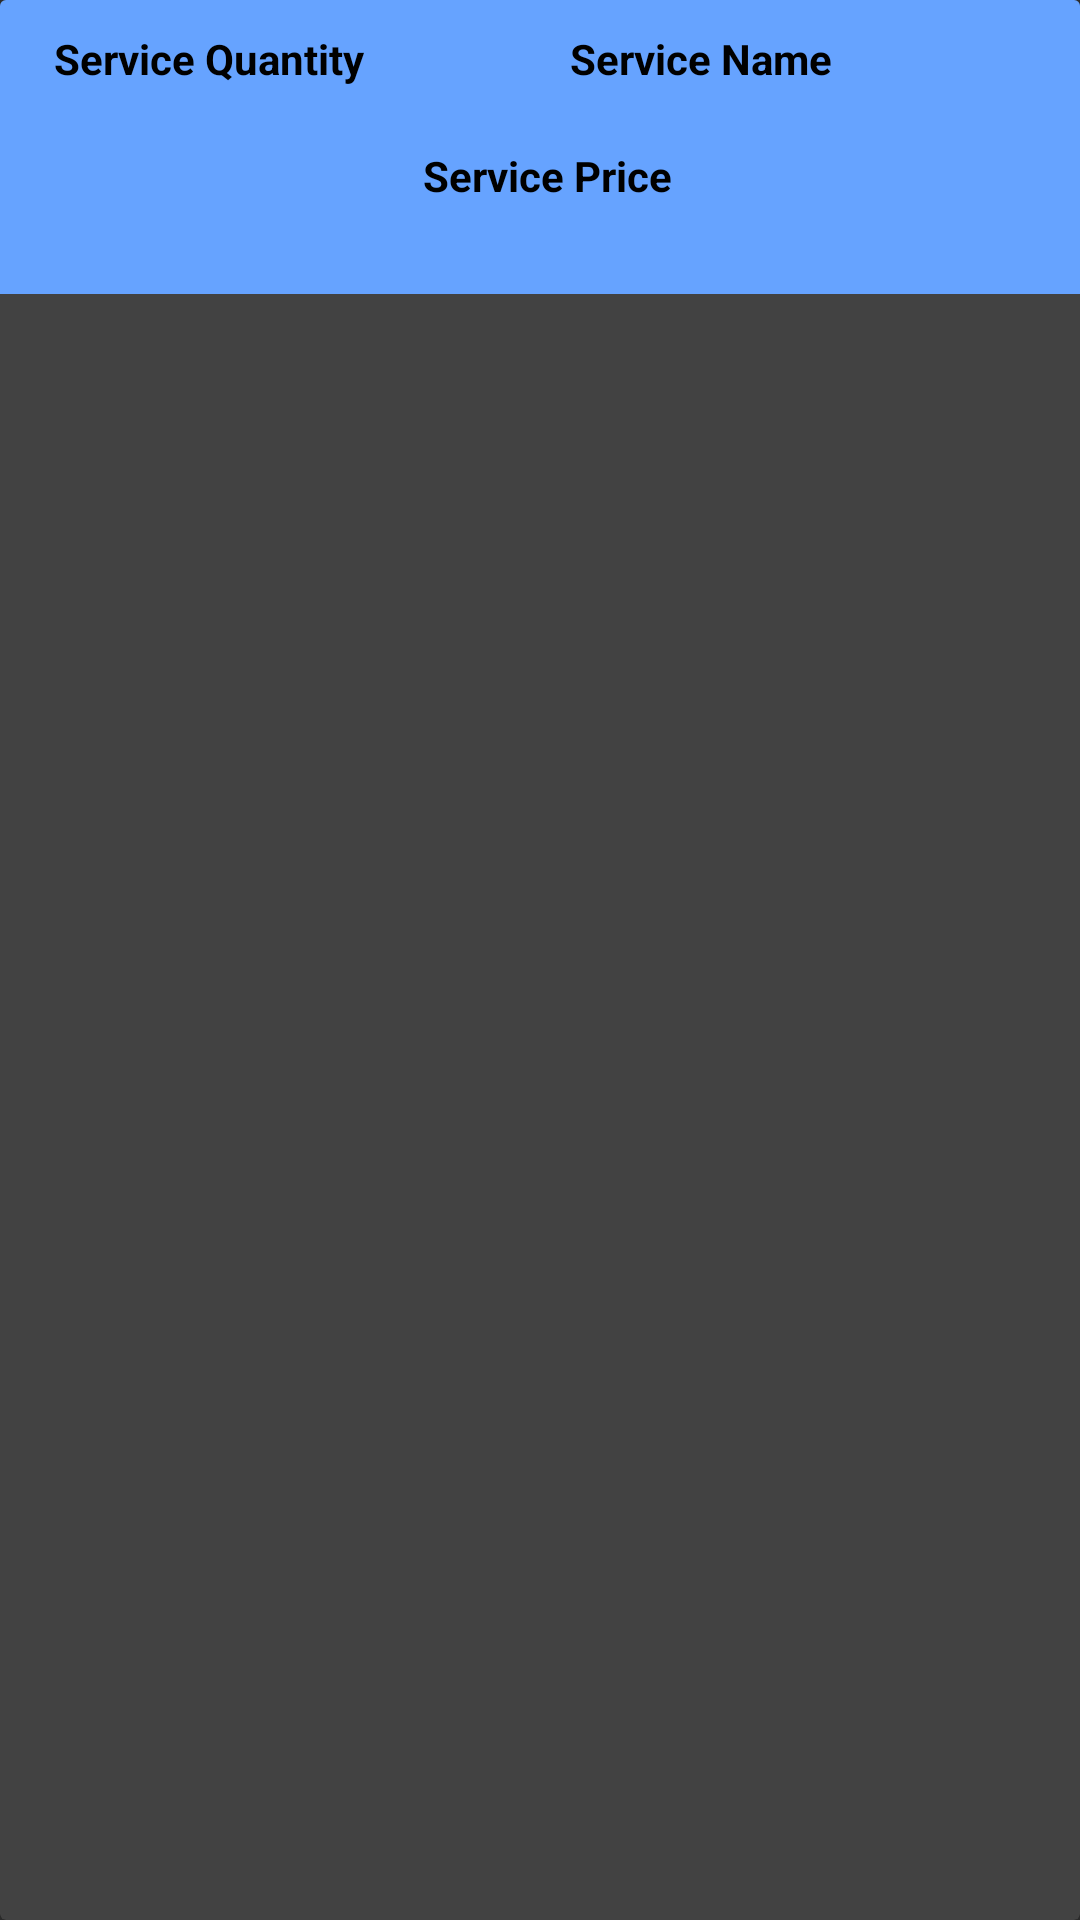

Layout XML and referenced resources for this Android screen:
<!-- AndroidManifest.xml: application theme AppTheme -->
<!-- res/layout/cart_items_layout.xml -->
<?xml version="1.0" encoding="utf-8"?>
<androidx.cardview.widget.CardView xmlns:android="http://schemas.android.com/apk/res/android"
    android:layout_width="match_parent"
    android:layout_height="match_parent"
    xmlns:app="http://schemas.android.com/apk/res-auto"
    android:layout_margin="10dp"
    app:cardElevation="15dp">

    <RelativeLayout
        android:layout_width="match_parent"
        android:layout_height="wrap_content"
        android:padding="10dp"
        android:background="@color/blue1">

        <TextView
            android:id="@+id/cart_product_name"
            android:layout_width="160dp"
            android:layout_height="wrap_content"
            android:text="Service Name"
            android:textColor="@color/Black"
            android:layout_marginLeft="5dp"
            android:layout_alignParentEnd="true"
            android:layout_alignParentRight="true"
            android:textStyle="bold"


        />

        <TextView
            android:id="@+id/cart_product_quantity"
            android:layout_width="160dp"
            android:layout_height="wrap_content"
            android:layout_marginLeft="8dp"
            android:text="Service Quantity"
            android:textColor="@color/Black"
            android:textStyle="bold"

            />
        <TextView
            android:id="@+id/cart_product_price"
            android:layout_width="match_parent"
            android:layout_height="wrap_content"
            android:text="Service Price"
            android:textColor="@color/Black"
            android:layout_marginLeft="5dp"
            android:layout_marginStart="5dp"
            android:layout_alignParentEnd="true"
            android:layout_alignParentRight="true"
            android:padding="20dp"
            android:textStyle="bold"
            android:gravity="center"
            android:layout_below="@+id/cart_product_quantity"/>

    </RelativeLayout>

</androidx.cardview.widget.CardView>
<!-- resources referenced by this layout -->
<resources>
  <color name="Black">#000 </color>
  <color name="blue1">#66a3ff</color>
  <style name="AppTheme" parent="Theme.AppCompat.NoActionBar">
          
          <item name="colorPrimary">@color/colorPrimary</item>
          <item name="colorPrimaryDark">@color/colorPrimaryDark</item>
          <item name="colorAccent">@color/colorAccent</item>
      </style>
  <!-- not gathered from this repository: default colours our renderer supplied (Android Studio template values) -->
  <color name="colorPrimary">#FF6200EE</color>
  <color name="colorPrimaryDark">#FF3700B3</color>
  <color name="colorAccent">#FF03DAC5</color>
</resources>
